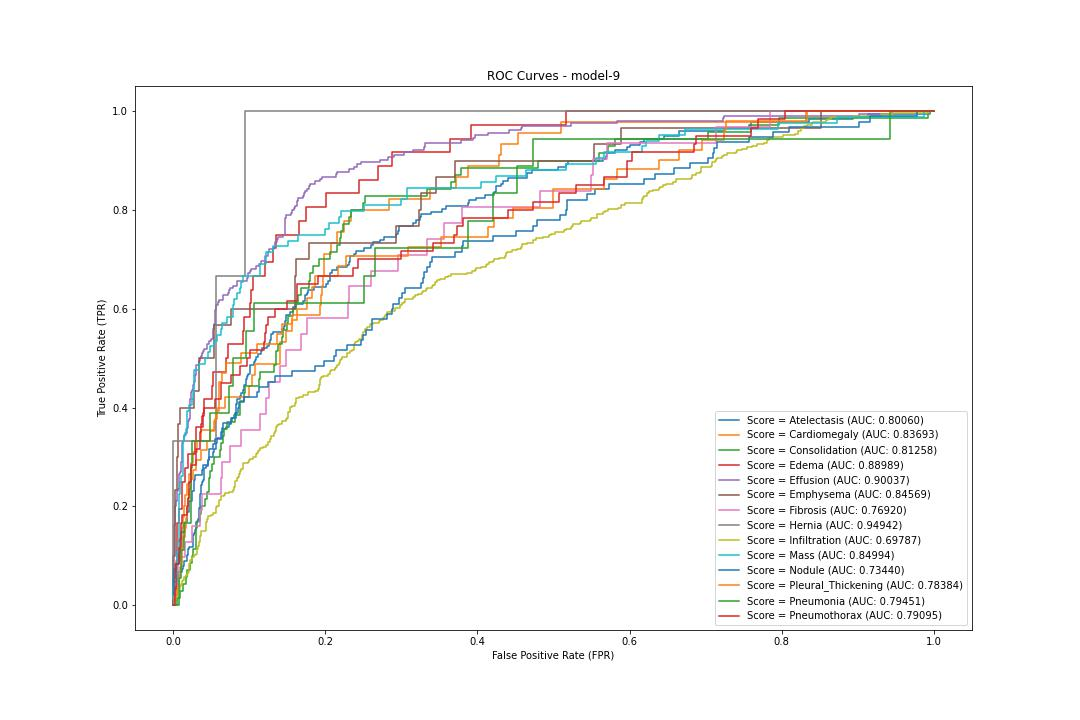

The table this chart was drawn from, first rows:
label, fpr, tpr, threshold
Atelectasis, 0.0, 0.0, 1.84
Atelectasis, 0.0005485, 0.0, 0.8404
Atelectasis, 0.001097, 0.0, 0.8121
Atelectasis, 0.001097, 0.0113, 0.7381
Atelectasis, 0.00384, 0.0113, 0.6898
Atelectasis, 0.00384, 0.03955, 0.6461
Atelectasis, 0.004937, 0.03955, 0.626
Atelectasis, 0.004937, 0.0565, 0.6129
Atelectasis, 0.006034, 0.0565, 0.5951
Atelectasis, 0.006034, 0.06215, 0.5895
Atelectasis, 0.006583, 0.06215, 0.5837
Atelectasis, 0.006583, 0.0678, 0.5821
Atelectasis, 0.01207, 0.0678, 0.5696
Atelectasis, 0.01207, 0.07345, 0.5634
Atelectasis, 0.01317, 0.07345, 0.5624
Atelectasis, 0.01317, 0.0791, 0.5604
Atelectasis, 0.01426, 0.0791, 0.5586
Atelectasis, 0.01426, 0.0904, 0.5527
Atelectasis, 0.0181, 0.0904, 0.5281
Atelectasis, 0.0181, 0.1017, 0.519
Atelectasis, 0.0192, 0.1017, 0.5089
Atelectasis, 0.0192, 0.113, 0.5064
Atelectasis, 0.02084, 0.113, 0.4986
Atelectasis, 0.02084, 0.1186, 0.4921
Atelectasis, 0.02633, 0.1186, 0.4519
Atelectasis, 0.02633, 0.1412, 0.4427
Atelectasis, 0.02743, 0.1412, 0.4418
Atelectasis, 0.02743, 0.1469, 0.4359
Atelectasis, 0.02907, 0.1469, 0.4307
Atelectasis, 0.02907, 0.1525, 0.4234
Atelectasis, 0.03072, 0.1525, 0.4176
Atelectasis, 0.03072, 0.1695, 0.412
Atelectasis, 0.03291, 0.1695, 0.3977
Atelectasis, 0.03291, 0.1751, 0.3972
Atelectasis, 0.03456, 0.1751, 0.3901
Atelectasis, 0.03456, 0.1977, 0.3858
Atelectasis, 0.03511, 0.1977, 0.3787
Atelectasis, 0.03511, 0.2203, 0.37
Atelectasis, 0.03566, 0.2203, 0.3662
Atelectasis, 0.03566, 0.226, 0.3661
Atelectasis, 0.0362, 0.226, 0.3641
Atelectasis, 0.0362, 0.2373, 0.3589
Atelectasis, 0.0373, 0.2373, 0.3507
Atelectasis, 0.0373, 0.2429, 0.3507
Atelectasis, 0.03785, 0.2429, 0.35
Atelectasis, 0.03785, 0.2486, 0.3495
Atelectasis, 0.0395, 0.2486, 0.3385
Atelectasis, 0.0395, 0.2542, 0.3373
Atelectasis, 0.04004, 0.2542, 0.3359
Atelectasis, 0.04004, 0.2712, 0.332
Atelectasis, 0.04059, 0.2712, 0.3318
Atelectasis, 0.04059, 0.2768, 0.3315
Atelectasis, 0.04279, 0.2768, 0.3247
Atelectasis, 0.04279, 0.2825, 0.3231
Atelectasis, 0.04553, 0.2825, 0.3122
Atelectasis, 0.04553, 0.2938, 0.3095
Atelectasis, 0.04663, 0.2938, 0.305
Atelectasis, 0.04663, 0.2994, 0.3015
Atelectasis, 0.05211, 0.2994, 0.287
Atelectasis, 0.05211, 0.3051, 0.287
... 1,950 more rows
